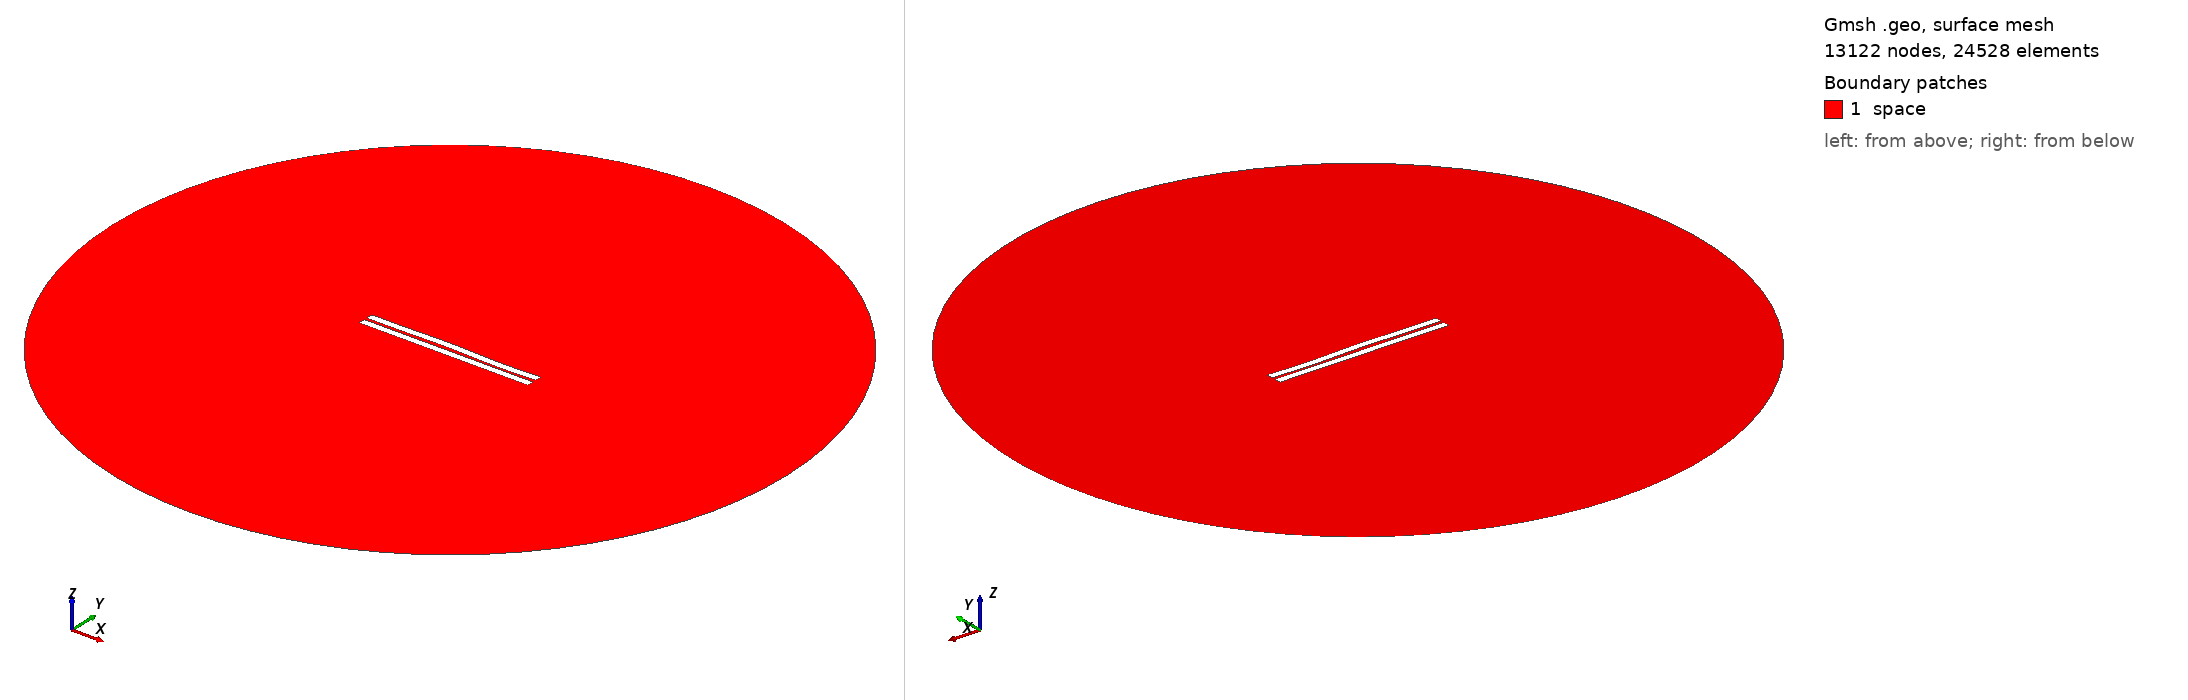

Gmsh geometry script, surface-meshed: 13122 nodes, 24528 surface elements. Boundary patches (legend numbers): 1 space. Left view from above one corner, right view from below the opposite corner. Legend entries are the model's physical surfaces. The drawing asked Gmsh for element sizes between 1% and 20% of the model's largest extent; the script's own settings can give other sizes.

=== 871.geo (drawn) ===
//---------------------------------------
// Geometry kernel
//---------------------------------------

SetFactory("OpenCASCADE");



//---------------------------------------
// Parameters of the geometry
//---------------------------------------

// Overetch of the upper plate
overetch = 0.0;

// Distance between the plates
distance = 1.75;

// Discretization over the x axis (for the deformation)
nx = 50; 

// Length of the plate
L = 100 - overetch; 

// Number of modes
n = 4; 

// 1st mode coefficient
coeff(1) = -0.075;
beta(1) = 0.596864 * 3.1415926535 / L;

// 2nd mode coefficient
coeff(2) = 0.15;
beta(2) = 1.49418 * 3.1415926535 / L;

// 3rd mode coefficient
coeff(3) = 0.15;
beta(3) = 2.50025 * 3.1415926535 / L;

// 4th mode coefficient
coeff(4) = -0.15;
beta(4) = 3.49999 * 3.1415926535 / L;



//---------------------------------------
// Upper plate (deformed rectangle)
//---------------------------------------

// Coordiantes of the upper plate
xmin = -50;
xmax = 50 - overetch;

// Height of the upper plate
yheight = 4 - 2 * overetch;

// Indexes of the points
UpperID[] = {};
LowerID[] = {};
LeftID[] = {};
RightID[] = {};

// Point index
p = 1;

// Horizontal edges
For i In {1:nx}
    x = xmin + (i-1)*(xmax - xmin)/(nx-1);

    y_bottom = distance / 2 + overetch;
    For j In {1:n}
        C = (Cosh(beta(j)*L) + Cos(beta(j)*L)) / (Sinh(beta(j)*L) + Sin(beta(j)*L));
        y_bottom  = y_bottom + coeff(j) * (Cosh(beta(j)*(x+50)) - Cos(beta(j)*(x+50)) - C * (Sinh(beta(j)*(x+50)) - Sin(beta(j)*(x+50))));
    EndFor

    y_top = y_bottom + yheight;

    Point(p) = {x, y_top, 0, 1.0};
    UpperID[i] = p;
    p = p + 1;

    Point(p) = {x, y_bottom, 0, 1.0};
    LowerID[i] = p;
    p = p + 1;
EndFor

// Create point lists
UpperPts[] = {}; LowerPts[] = {};
For i In {1:nx}
  UpperPts[] += {UpperID[i]};
  LowerPts[] += {LowerID[i]};
EndFor

// Build splines
Spline(1) = {UpperPts[]};
Spline(2) = {LowerPts[]};
Line(3) = {LowerPts[nx-1], UpperPts[nx-1]};
Line(4) = {LowerPts[0], UpperPts[0]};

// Build the plane surface
Curve Loop(1) = {2, 3, -1, -4};
Plane Surface(1) = {1};



//---------------------------------------
// Lower plate (rectangle)
//---------------------------------------

// Vertices
Point(1001) = {-50, -1, 0, 1.0};
Point(1002) = { 50, -1, 0, 1.0};
Point(1003) = { 50,  -5, 0, 1.0};
Point(1004) = {-50,  -5, 0, 1.0};

// Edges
Line(5) = {1001, 1002};
Line(6) = {1002, 1003};
Line(7) = {1003, 1004};
Line(8) = {1004, 1001};

// Plane surface
Line Loop(2) = {5, 6, 7, 8};
Plane Surface(2) = {2}; 



//---------------------------------------
// Outer (fictious) boundary
//---------------------------------------

// Points
Point(1005) = {0, 0, 0};       // Center
Point(1006) = {200, 0, 0};     // Start point
Point(1007) = {0, 200, 0};     // 90 degrees
Point(1008) = {-200, 0, 0};    // 180 degrees
Point(1009) = {0, -200, 0};    // 270 degrees

// Circle arcs (each needs start, center, end)
Circle(9) = {1006, 1005, 1007};
Circle(10) = {1007, 1005, 1008};
Circle(11) = {1008, 1005, 1009};
Circle(12) = {1009, 1005, 1006};

// Plane surface for the entire domain
Curve Loop(3) = {9, 10, 11, 12};
Surface(3) = {3};

// Subtract the plates from the whole domain to obtain the actual domain where we want to solve the equations
BooleanDifference{ Surface{3}; Delete; }{ Surface{1}; Surface{2}; Delete; }




//---------------------------------------
// Transfinite Lines/Curves
//---------------------------------------

// Set the number of points on the boundaries
r = 7;

// Plates
Transfinite Curve {1, 2} = 50*r Using Progression 1;
Transfinite Curve {3, 4} = 2*r Using Progression 1;
Transfinite Line {5, 7} = 50*r Using Progression 1;
Transfinite Line {6, 8} = 2*r Using Progression 1;

// Outer boundary
Transfinite Line {9, 10, 11, 12} = 20 Using Progression 1;



//---------------------------------------
// Physical groups
//---------------------------------------                

// Physical curves (boundaries)
Physical Line("force_segment", 10) = {2};
Physical Line("upper_plate", 11) = {1, 3, 4};
Physical Line("lower_plate", 12) = {5, 6, 7, 8};
Physical Line("boundary", 20) = {9, 10, 11, 12};

// Physical Surfaces
Physical Surface("space", 30) = {3};



//---------------------------------------
// 6. Generate the Mesh
//---------------------------------------

// 2D mesh generation
Mesh 2;
